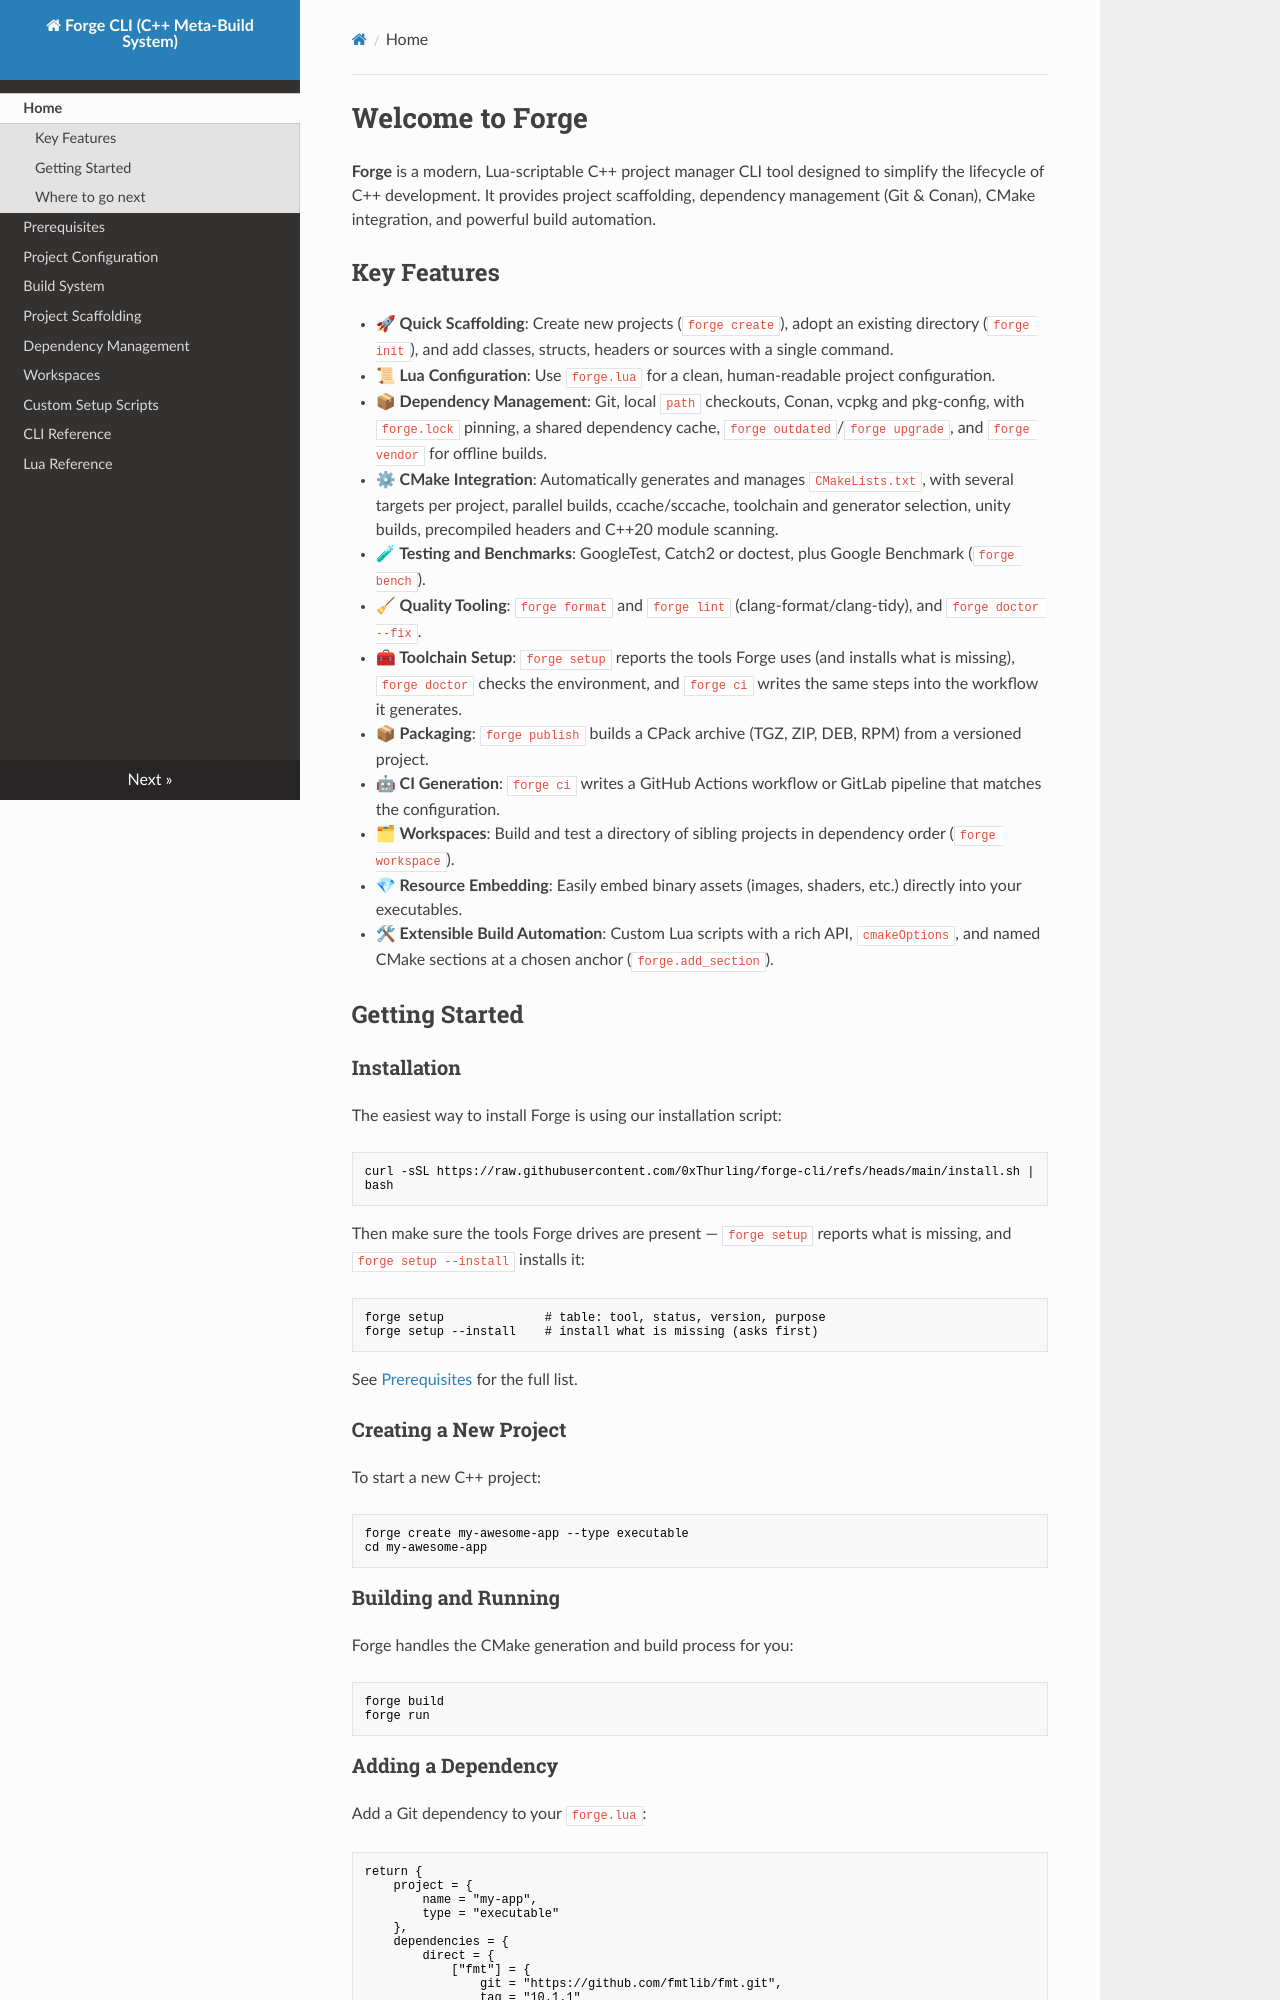

repository: 0xThurling/forge-cli · page: index.html · generator: mkdocs

# Welcome to Forge

**Forge** is a modern, Lua-scriptable C++ project manager CLI tool designed to simplify the lifecycle of C++ development. It provides project scaffolding, dependency management (Git & Conan), CMake integration, and powerful build automation.

## Key Features

- **🚀 Quick Scaffolding**: Create new projects (`forge create`), adopt an existing directory (`forge init`), and add classes, structs, headers or sources with a single command.
- **📜 Lua Configuration**: Use `forge.lua` for a clean, human-readable project configuration.
- **📦 Dependency Management**: Git, local `path` checkouts, Conan, vcpkg and pkg-config, with `forge.lock` pinning, a shared dependency cache, `forge outdated`/`forge upgrade`, and `forge vendor` for offline builds.
- **⚙ CMake Integration**: Automatically generates and manages `CMakeLists.txt`, with several targets per project, parallel builds, ccache/sccache, toolchain and generator selection, unity builds, precompiled headers and C++20 module scanning.
- **🧪 Testing and Benchmarks**: GoogleTest, Catch2 or doctest, plus Google Benchmark (`forge bench`).
- **🧹 Quality Tooling**: `forge format` and `forge lint` (clang-format/clang-tidy), and `forge doctor --fix`.
- **🧰 Toolchain Setup**: `forge setup` reports the tools Forge uses (and installs what is missing), `forge doctor` checks the environment, and `forge ci` writes the same steps into the workflow it generates.
- **📦 Packaging**: `forge publish` builds a CPack archive (TGZ, ZIP, DEB, RPM) from a versioned project.
- **🤖 CI Generation**: `forge ci` writes a GitHub Actions workflow or GitLab pipeline that matches the configuration.
- **🗂 Workspaces**: Build and test a directory of sibling projects in dependency order (`forge workspace`).
- **💎 Resource Embedding**: Easily embed binary assets (images, shaders, etc.) directly into your executables.
- **🛠 Extensible Build Automation**: Custom Lua scripts with a rich API, `cmakeOptions`, and named CMake sections at a chosen anchor (`forge.add_section`).

## Getting Started

### Installation

The easiest way to install Forge is using our installation script:

```bash
curl -sSL https://raw.githubusercontent.com/0xThurling/forge-cli/refs/heads/main/install.sh | bash
```

Then make sure the tools Forge drives are present — `forge setup` reports what
is missing, and `forge setup --install` installs it:

```bash
forge setup              # table: tool, status, version, purpose
forge setup --install    # install what is missing (asks first)
```

See [Prerequisites](prerequisites.md) for the full list.

### Creating a New Project

To start a new C++ project:

```bash
forge create my-awesome-app --type executable
cd my-awesome-app
```

### Building and Running

Forge handles the CMake generation and build process for you:

```bash
forge build
forge run
```
